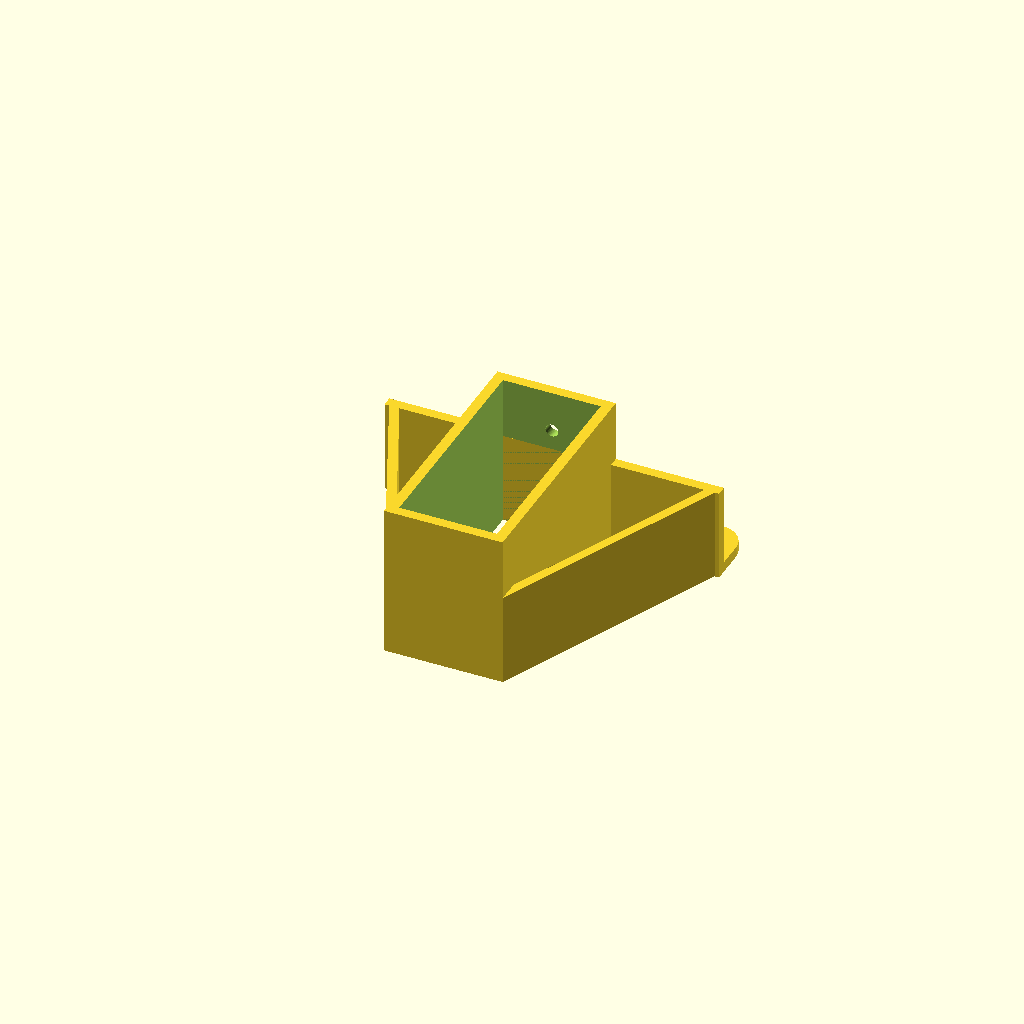
Cell 1: the model at its default parameters.
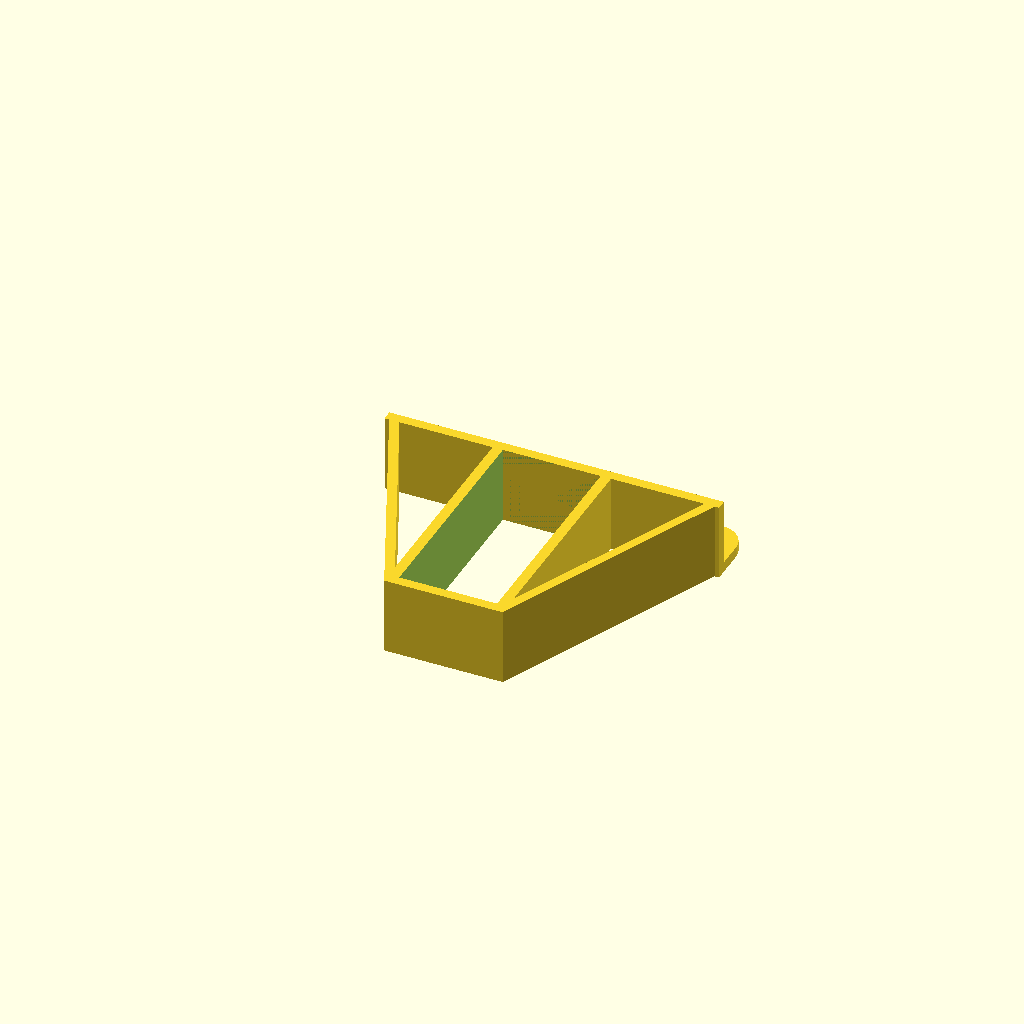
Cell 2 — is_poc set to true, the other parameters unchanged.
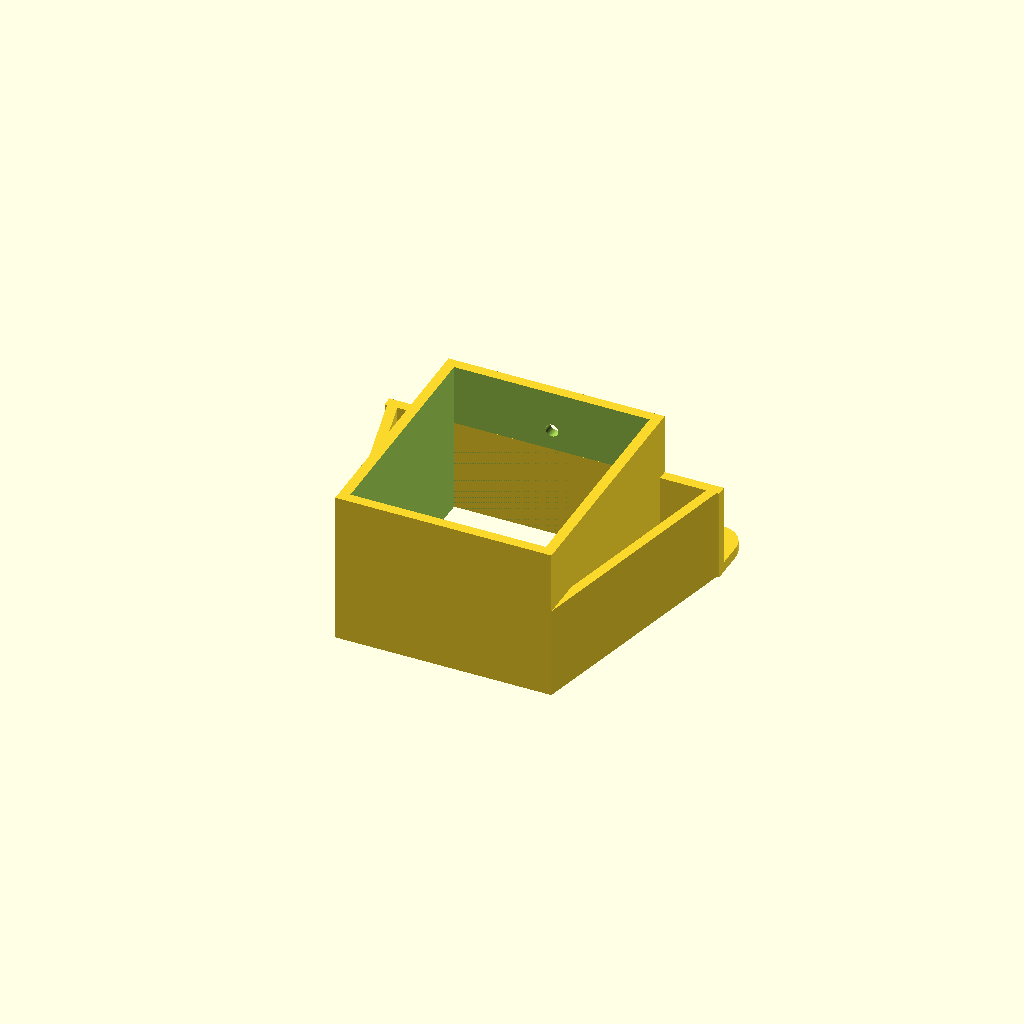
Cell 3: inner_x = 38 (everything else at default).
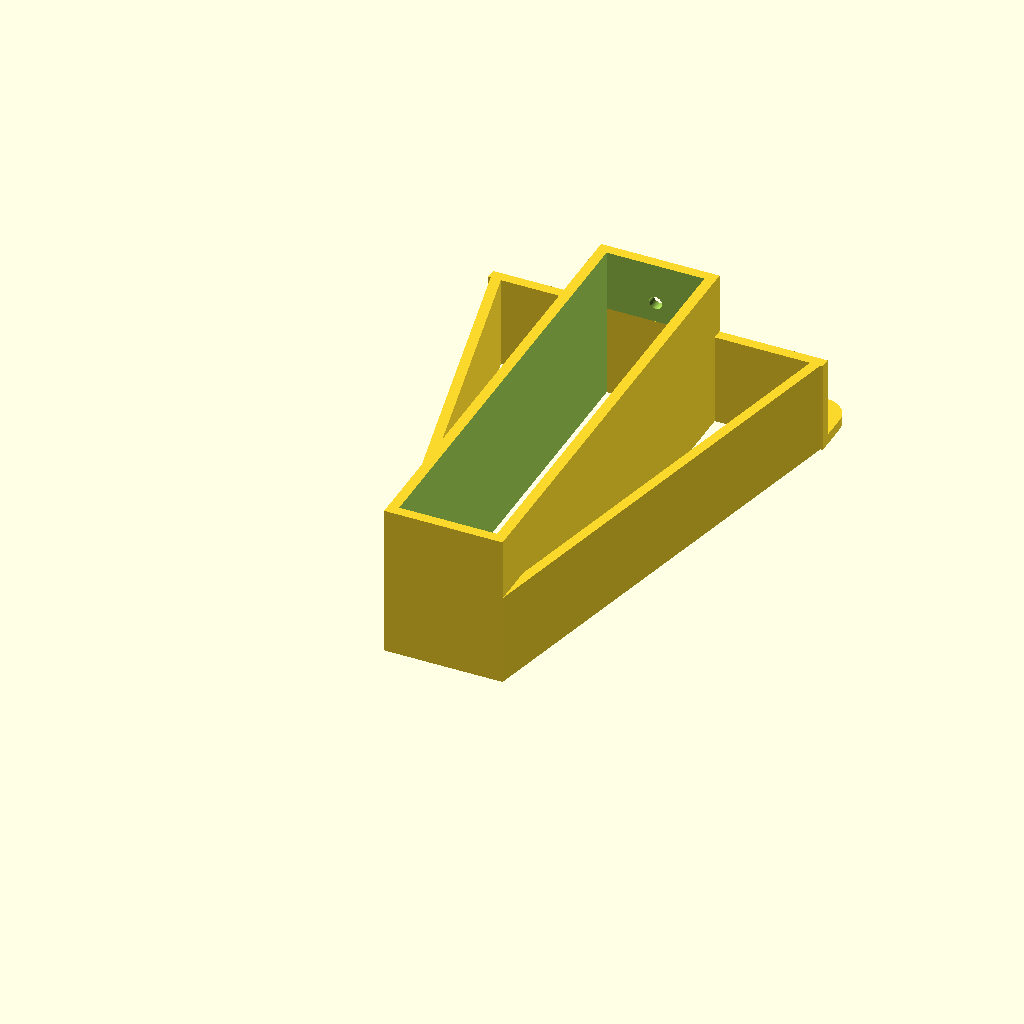
Cell 4: inner_y = 86.4 (everything else at default).
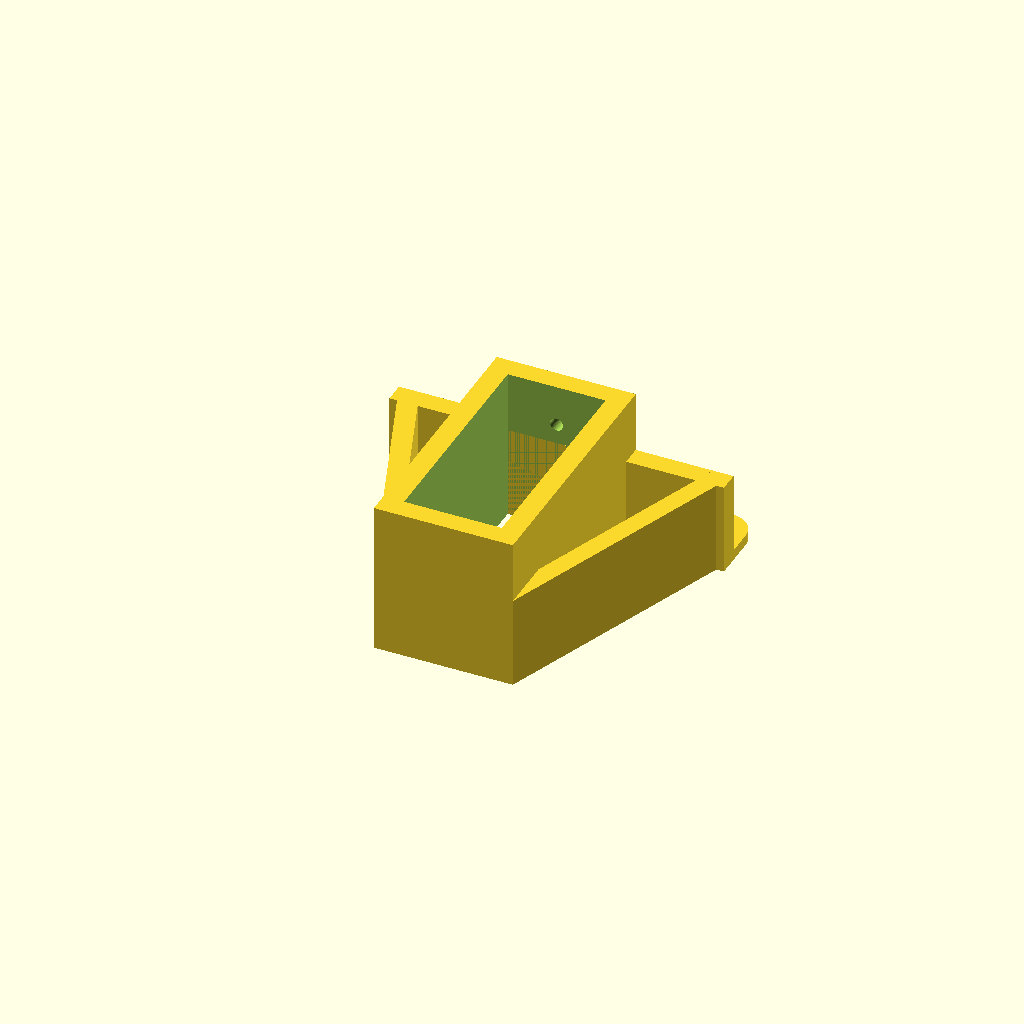
Cell 5: the same model with wall = 4.
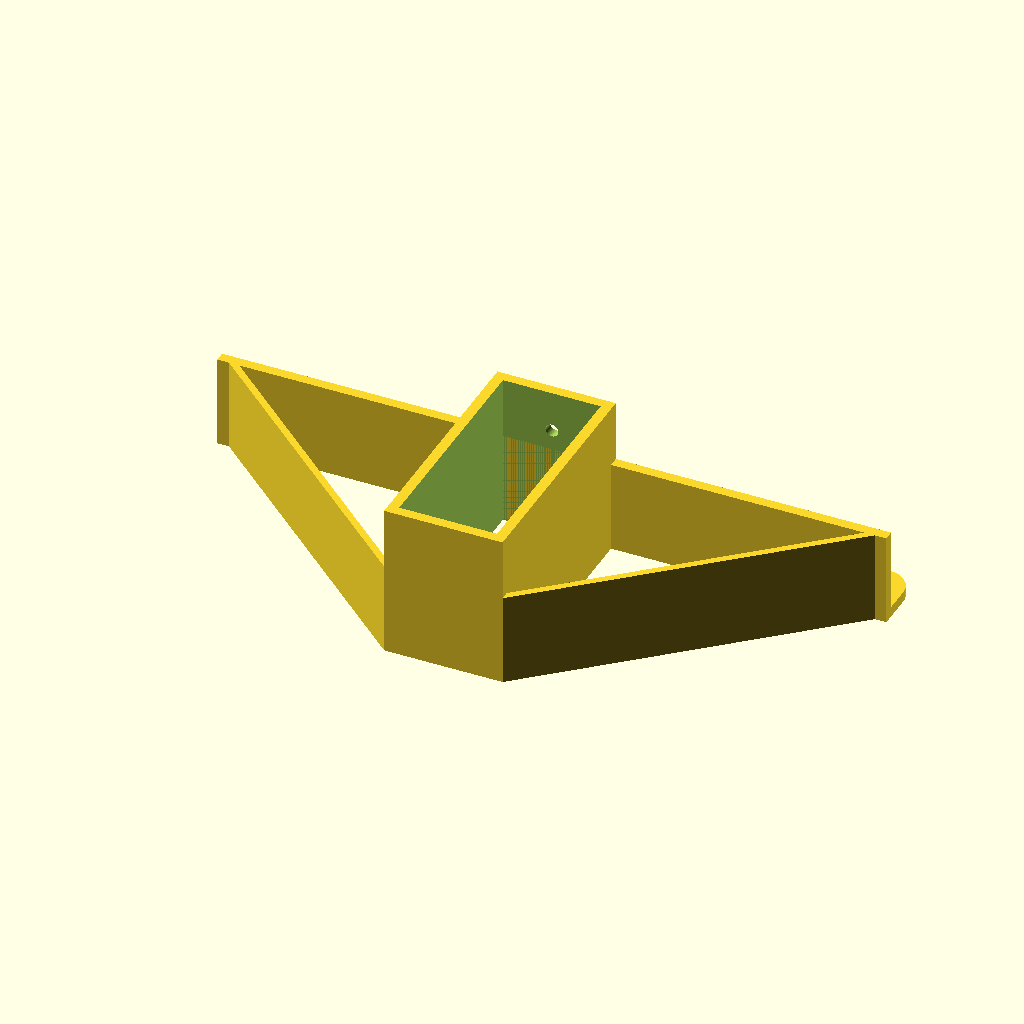
Cell 6: the same model with base_w = 130.
One fixed orthographic camera (rotation 55°, 0°, 25°; colour scheme Cornfield) for every cell.
Source of the model, vestavba-drzak.scad:
// =====================================================================
//  Nasouvací držák na dřevěný profil 19 x 43 mm
//  ------------------------------------------------------------------
//  Souřadný systém:
//    X = šířka (vodorovně napříč), model je vycentrovaný na X = 0
//    Y = výška (svisle), Y = 0 je dole, profil stojí vyšší stranou nahoru
//    Z = směr nasunutí profilu (tunel je v ose Z průchozí)
// =====================================================================

is_poc = false; // Mene hlubsi varianta, na vyzkouseni

// ---------- Parametry profilu a nasunutí ----------
inner_x = 19;   // vnitřní šířka tunelu (kratší strana profilu + vůle)
inner_y = 43.2;   // vnitřní výška tunelu (delší strana profilu + vůle)
insert_len = is_poc ? 15 : 30;  // délka nasouvací části (hloubka tunelu v ose Z)
wall = 2;         // tloušťka pláště

// ---------- Parametry základny a výztuh ----------
base_w = 65;      // celková šířka základny (shodná se šířkou jazýčku)
base_t = wall;    // tloušťka horní desky základny (zapuštěná do horní stěny tunelu)
rib_depth = is_poc ? 15 : 18;   // vyska bočních výztuh v ose Z (není potřeba celých 20)
rib_wall = wall;  // tloušťka stěny (rámu) duté výztuhy

// ---------- Parametry jazýčku (háčku) ----------
tongue_w = base_w;       // šířka jazýčku
tongue_thick = 2;    // tloušťka stěny jazýčku (v ose Z)
tongue_depth = 10;   // hloubka jazýčku (jak daleko směřuje dolů, osa Y)
tongue_round = 5;  // poloměr zaoblení koncových hran jazýčku

// ---------- Odvozené vnější rozměry ----------
outer_x = inner_x + 2 * wall;   // 25.6 mm
outer_y = inner_y + 2 * wall;   // 49.6 mm

// Jemnost zaoblení
$fn = 48;

// ---------- Výchozí pohled kamery (aby model nebyl mimo záběr) ----------
// Model je v ose Y posunutý nahoru (Y ≈ 0–53), proto kamera míří na jeho
// střed, ne na počátek [0,0,0].
$vpt = [0, 25, 10];     // bod, na který se kamera dívá (střed modelu)
$vpr = [60, 0, 135];    // rotace pohledu (sklon a natočení)
$vpd = 200;            // vzdálenost kamery (zoom)

// =====================================================================
//  Hlavní sestava
// =====================================================================
module drzak() {
    difference() {
        union() {
            // Nasouvací tunel (s průchozím otvorem)
            insert_tunnel();

            // Horní základna + boční výztuhy + jazýček
            top_base();
            side_ribs();
            tongue();
        }

        // Otvor na šroubek v horní (kratší) stěně tunelu
        if (!is_poc) { // pro zkoušku není potřeba, navíc by se špatně vrtalo
            screw_hole();
        }
    }
}

// ---------------------------------------------------------------------
//  Otvor na šroubek – svislý (osa Y) skrz horní stěnu tunelu na straně
//  jazýčku. Vystředěný na X = 0, v ose Z přibližně 10 mm od zadní hrany
//  tunelu (Z = 20). Průměr 2.5 mm.
// ---------------------------------------------------------------------
module screw_hole() {
    screw_d = 2.5;
    screw_z = insert_len - 8;          // poloha v ose Z (hloubka nasunutí)

    translate([0, outer_y + 0.1, screw_z])
        rotate([90, 0, 0])     // válec z osy Z do osy Y (shora dolů)
            cylinder(h = 2 * wall + 0.2, d = screw_d);
}

// ---------------------------------------------------------------------
//  Nasouvací tunel – obdélníkový průchozí tunel otevřený na obou stranách
// ---------------------------------------------------------------------
module insert_tunnel() {
    difference() {
        // Vnější těleso, vycentrované na X = 0
        translate([-outer_x / 2, 0, 0])
            cube([outer_x, outer_y, insert_len]);

        // Vnitřní průchozí otvor (přesah 0.1 na obou koncích kvůli čistému řezu)
        translate([-inner_x / 2, wall, -0.1])
            cube([inner_x, inner_y, insert_len + 0.2]);
    }
}

// ---------------------------------------------------------------------
//  Horní základna – plochá deska 60 mm široká přes horní stranu tunelu.
//  Je zapuštěná do horní stěny tunelu (horní plocha v rovině outer_y),
//  takže nad tunelem nevzniká dvojitá tloušťka – přes šířku tunelu se
//  jen překryje s jeho stěnou, navíc rozšiřuje horní plochu do stran.
// ---------------------------------------------------------------------
module top_base() {
    translate([-base_w / 2, outer_y - base_t, 0])
        cube([base_w, base_t, rib_depth]);
}

// ---------------------------------------------------------------------
//  Boční výztuhy – jedna šikmá deska (úhlopříčka původního trojúhelníku)
//  napříč od hrany základny dolů k patě tunelu. Členy podél základny ani
//  podél tunelu nejsou potřeba. Vnější hrana desky lícuje s úhlopříčkou
//  (roh základny → pata tunelu), tloušťka jde dovnitř k tunelu, takže
//  deska nepřečnívá za základnu. Tloušťka rib_wall, hloubka rib_depth.
// ---------------------------------------------------------------------
module side_ribs() {
    p_top = [base_w / 2,  outer_y];   // horní vnější roh (hrana základny)
    p_bot = [outer_x / 2, 0];         // dolní vnější roh (pata tunelu)

    for (mx = [1, -1]) {              // pravá (+X) a levá (-X) strana
        scale([mx, 1, 1])
        linear_extrude(height = rib_depth)
            polygon(points = [
                p_top,                  // horní vnější (roh základny)
                p_bot,                  // dolní vnější (pata tunelu)
                p_bot - [rib_wall, 0],  // dolní vnitřní (k tunelu)
                p_top - [rib_wall, 0],  // horní vnitřní
            ]);
    }
}

// ---------------------------------------------------------------------
//  Jazýček (háček) – visí z předního přesahu základny směrem dolů,
//  ven od modelu (mimo těleso tunelu). Šířka 60, tloušťka stěny 4,
//  hloubka 10. Zaoblené jsou koncové (boční) hrany, ne podélné.
//  Zapadne do vodorovného otvoru a zajistí profil proti vysunutí.
// ---------------------------------------------------------------------
module tongue() {
    // Jazýček vychází z horní plochy (rovina outer_y)
    y_bottom = outer_y;

    // Profil leží v rovině šířka (X) × hloubka (Y) a vytlačí se v ose Z
    // (tloušťka). Tím se zaoblí koncové hrany běžící napříč tloušťkou.
    translate([0, y_bottom, 0])
        linear_extrude(height = tongue_thick)
            tongue_profile();
}

// 2D profil jazýčku v rovině (X = šířka, Y = hloubka).
// Zaoblené jsou jen dva vnější rohy (hrany mířící ven, y = d);
// strana přiléhající k držáku (y = 0) zůstává ostrá.
module tongue_profile() {
    w = tongue_w;
    d = tongue_depth;
    r = tongue_round;

    hull() {
        // tělo s ostrou hranou u držáku
        translate([-w / 2, 0]) square([w, d - r]);
        // zaoblené vnější rohy
        translate([-w / 2 + r, d - r]) circle(r = r);
        translate([ w / 2 - r, d - r]) circle(r = r);
    }
}

// =====================================================================
//  Render
// =====================================================================
drzak();
Parameter table extracted from the source (name, type, default, range or options):
is_poc: bool, default false
inner_x: number, default 19
inner_y: number, default 43.2
wall: number, default 2
base_w: number, default 65
tongue_thick: number, default 2
tongue_depth: number, default 10
tongue_round: number, default 5
